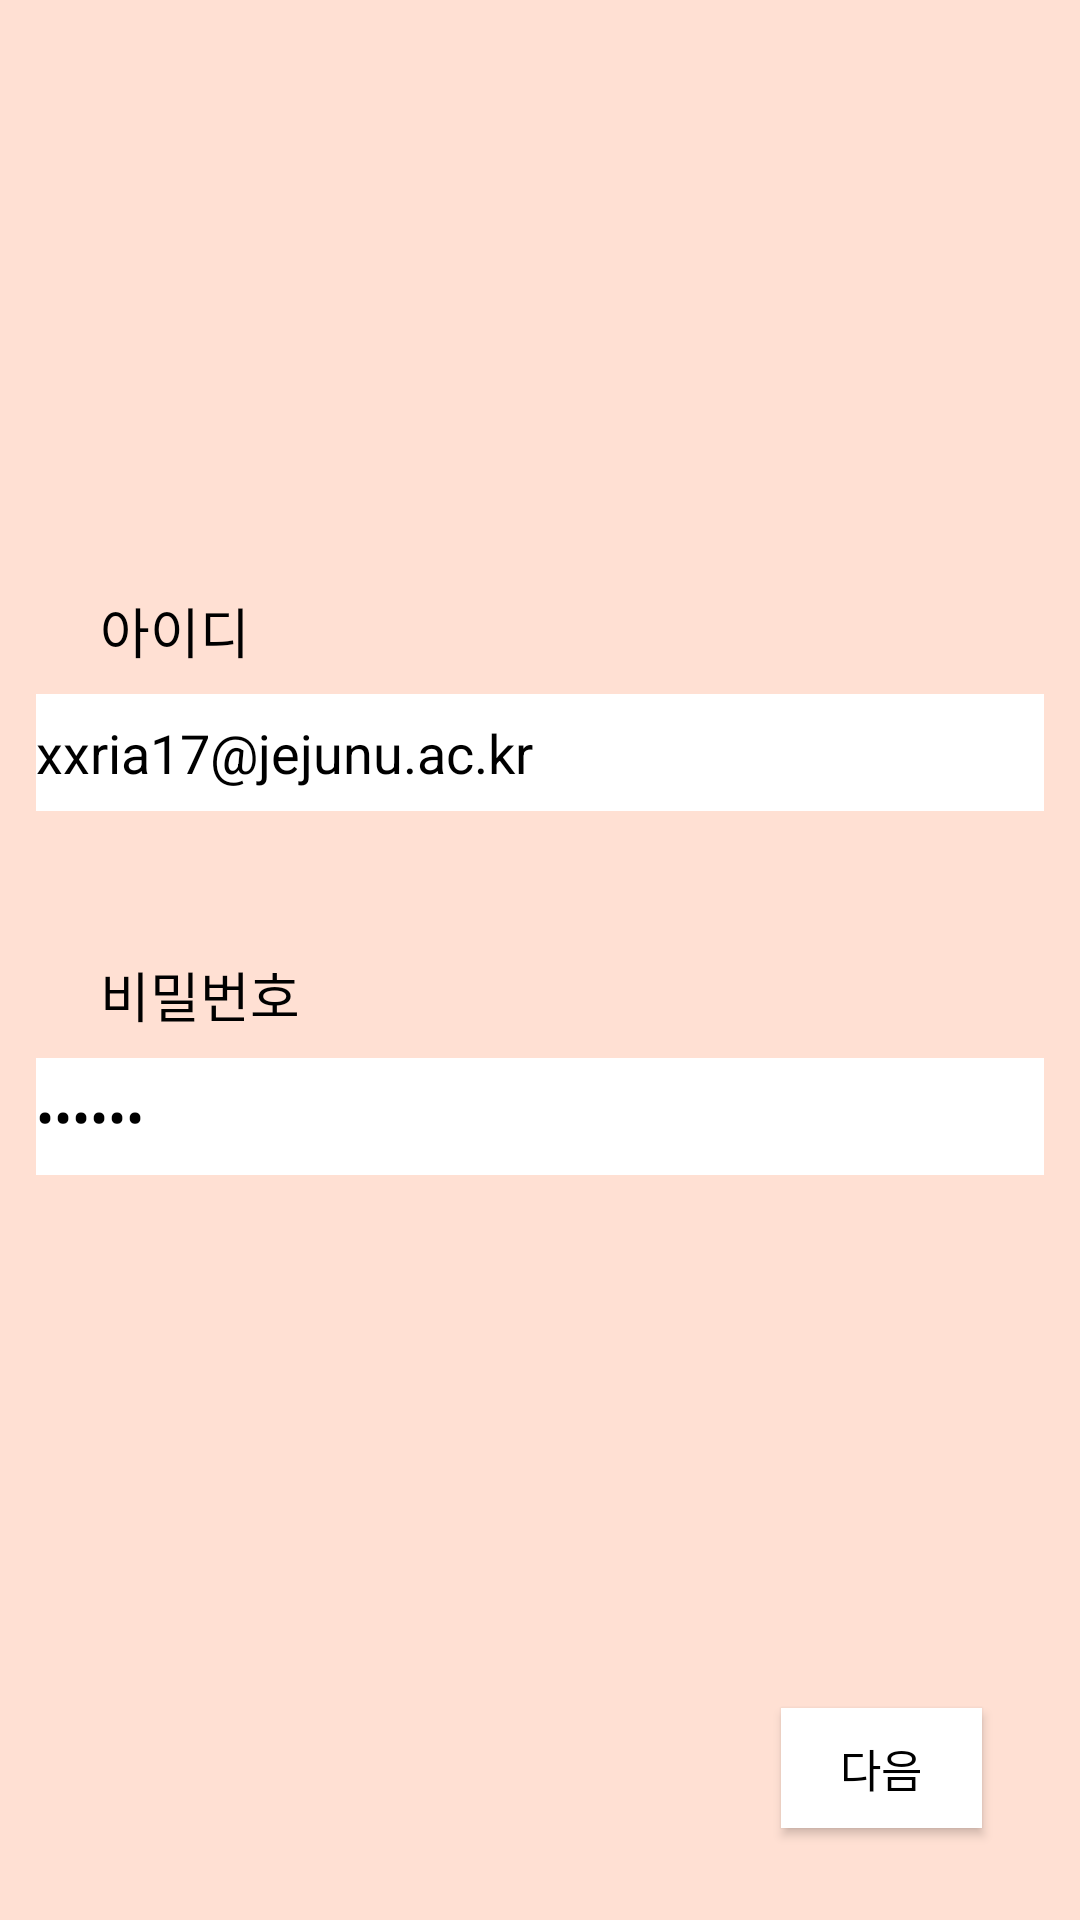

This screen was rendered from an Android layout file. Write that file and the resources it references.
<!-- AndroidManifest.xml: application theme AppTheme -->
<!-- res/layout/activity_sign_in.xml -->
<?xml version="1.0" encoding="utf-8"?>
<android.support.constraint.ConstraintLayout xmlns:android="http://schemas.android.com/apk/res/android"
    xmlns:app="http://schemas.android.com/apk/res-auto"
    xmlns:tools="http://schemas.android.com/tools"
    android:layout_width="match_parent"
    android:layout_height="match_parent"
    android:background="@color/colorPrimary"
    tools:context=".Activity.SignInActivity">

    <TextView
        android:id="@+id/login_id"
        android:layout_width="wrap_content"
        android:layout_height="wrap_content"
        android:layout_marginStart="8dp"
        android:layout_marginLeft="8dp"
        android:layout_marginTop="197dp"
        android:layout_marginEnd="8dp"
        android:layout_marginRight="8dp"
        android:text="아이디"
        android:textColor="@color/black"
        android:textSize="18dp"
        app:layout_constraintEnd_toEndOf="parent"
        app:layout_constraintHorizontal_bias="0.086"
        app:layout_constraintStart_toStartOf="parent"
        app:layout_constraintTop_toTopOf="parent" />

    <EditText
        android:id="@+id/edit_id"
        android:layout_width="336dp"
        android:layout_height="39dp"
        android:layout_marginStart="8dp"
        android:layout_marginLeft="8dp"
        android:layout_marginTop="8dp"
        android:layout_marginEnd="8dp"
        android:layout_marginRight="8dp"
        android:background="@color/white"
        android:inputType="text"
        android:text="xxria17@jejunu.ac.kr"
        android:textColor="@color/black"
        app:layout_constraintEnd_toEndOf="parent"
        app:layout_constraintStart_toStartOf="parent"
        app:layout_constraintTop_toBottomOf="@+id/login_id" />

    <TextView
        android:id="@+id/login_password"
        android:layout_width="wrap_content"
        android:layout_height="wrap_content"
        android:layout_marginStart="8dp"
        android:layout_marginLeft="8dp"
        android:layout_marginTop="48dp"
        android:layout_marginEnd="8dp"
        android:layout_marginRight="8dp"
        android:text="비밀번호"
        android:textColor="@color/black"
        android:textSize="18dp"
        app:layout_constraintEnd_toEndOf="parent"
        app:layout_constraintHorizontal_bias="0.091"
        app:layout_constraintStart_toStartOf="parent"
        app:layout_constraintTop_toBottomOf="@+id/edit_id" />

    <EditText
        android:id="@+id/edit_password"
        android:layout_width="336dp"
        android:layout_height="39dp"
        android:layout_marginStart="8dp"
        android:layout_marginLeft="8dp"
        android:layout_marginTop="8dp"
        android:layout_marginEnd="8dp"
        android:layout_marginRight="8dp"
        android:background="@color/white"
        android:inputType="textPassword"
        android:textColor="@color/black"
        android:text="zzzzzz"
        app:layout_constraintEnd_toEndOf="parent"
        app:layout_constraintHorizontal_bias="0.508"
        app:layout_constraintStart_toStartOf="parent"
        app:layout_constraintTop_toBottomOf="@+id/login_password" />

    <Button
        android:id="@+id/next_button4"
        android:layout_width="67dp"
        android:layout_height="40dp"
        android:layout_marginStart="8dp"
        android:layout_marginLeft="8dp"
        android:layout_marginTop="8dp"
        android:layout_marginEnd="8dp"
        android:layout_marginRight="8dp"
        android:layout_marginBottom="8dp"
        android:background="@color/white"
        android:text="다음"
        android:textColor="@color/black"
        android:textSize="15dp"
        app:layout_constraintBottom_toBottomOf="parent"
        app:layout_constraintEnd_toEndOf="parent"
        app:layout_constraintHorizontal_bias="0.911"
        app:layout_constraintStart_toStartOf="parent"
        app:layout_constraintTop_toBottomOf="@+id/edit_password"
        app:layout_constraintVertical_bias="0.882" />

</android.support.constraint.ConstraintLayout>
<!-- resources referenced by this layout -->
<resources>
  <color name="black">#000000</color>
  <color name="colorPrimary">#FFE0D3</color>
  <color name="white">#FFFFFF</color>
  <style name="AppTheme" parent="Theme.AppCompat.DayNight.NoActionBar">
          
          <item name="colorPrimary">@color/colorPrimary</item>
          <item name="colorPrimaryDark">@color/colorPrimary</item>
          <item name="colorAccent">@color/colorAccent</item>
      </style>
  <color name="colorAccent">#D81B60</color>
</resources>
